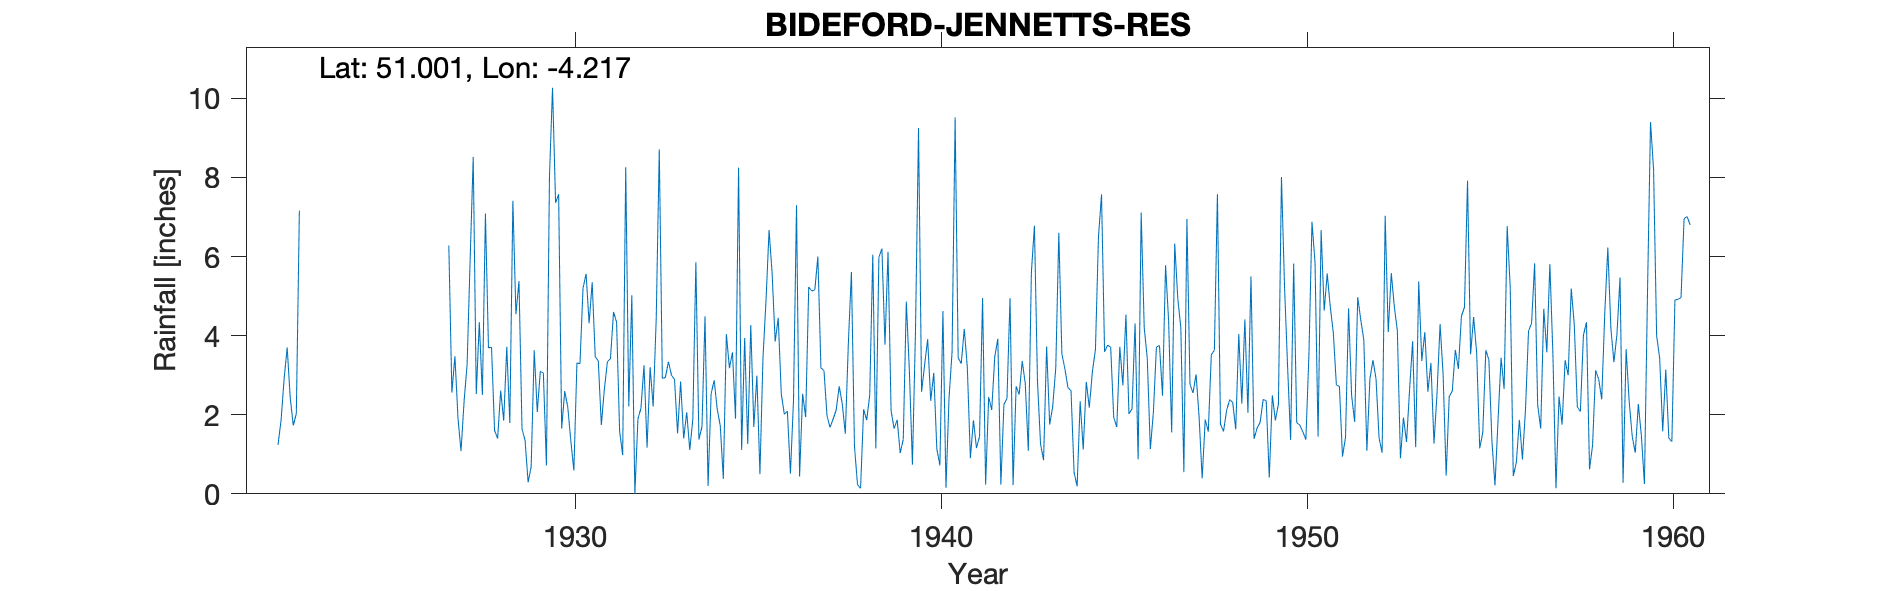

Data behind this chart, as committed beside it:
BIDEFORD-JENNETTS-RES, , , , , , , , , , , , , , , , , , , , , , , 
Grid ref, SS445247, Long, -4.217, Lat, 51, Elevation, 62, ft, , , , , , , , , , , , , , , 
Station no, 1861, , , , , , , , , , , , , , , , , , , , , , 
, 1920, 1921, 1922, 1923, 1924, 1925, 1926, 1927, 1928, 1929, 1930, 1931, 1932, 1933, 1934, 1935, 1936, 1937, 1938, 1939, 1940, 1941, 1942
January, , , , , , , , 6.28, 7.09, 1.64, 7.58, 3.47, 5.02, 3.34, 4.49, 1.11, 4.45, 5.16, 5.61, 6.12, 3.26, 3.29, 3.92
February, , , , , , , , 2.56, 3.69, 1.35, 1.65, 3.36, 0, 3, 0.2, 3.94, 2.53, 6, 1.2, 2.1, 3.91, 4.17, 0.23
March, , , , , , , , 3.48, 3.71, 0.29, 2.6, 1.74, 1.89, 2.89, 2.53, 1.26, 2.01, 3.18, 0.23, 1.65, 2.35, 3.2, 2.26
April, , , , , , , , 1.92, 1.6, 0.69, 2.19, 2.65, 2.17, 1.53, 2.87, 4.27, 2.09, 3.12, 0.14, 1.87, 3.06, 0.9, 2.41
May, , , 1.24, , , , , 1.08, 1.4, 3.63, 1.34, 3.34, 3.25, 2.84, 2.14, 1.69, 0.51, 1.97, 2.14, 1.03, 1.14, 1.86, 4.95
June, , , 1.86, , , , , 2.33, 2.61, 2.07, 0.59, 3.42, 1.17, 1.4, 1.72, 2.99, 2.35, 1.68, 1.86, 1.38, 0.72, 1.16, 0.22
July, , , 2.91, , , , , 3.28, 1.85, 3.1, 3.31, 4.6, 3.2, 2.06, 0.38, 0.5, 7.3, 1.89, 2.5, 4.86, 4.62, 1.45, 2.72
August, , , 3.7, , , , , 5.95, 3.72, 3.05, 3.29, 4.34, 2.21, 1.11, 4.04, 3.44, 0.44, 2.12, 6.05, 3.11, 0.15, 4.95, 2.51
September, , , 2.43, , , , , 8.52, 1.79, 0.72, 5.2, 1.58, 4.43, 1.89, 3.18, 4.89, 2.53, 2.72, 1.15, 0.74, 2.42, 0.23, 3.36
October, , , 1.73, , , , , 2.52, 7.41, 8.03, 5.56, 0.98, 8.71, 5.86, 3.58, 6.67, 1.94, 2.27, 5.98, 4.09, 3.59, 2.45, 2.79
November, , , 2.03, , , , , 4.34, 4.54, 10.27, 4.31, 8.26, 2.92, 1.37, 1.9, 5.58, 5.23, 1.52, 6.2, 9.25, 9.52, 2.12, 1.09
December, , , 7.16, , , , , 2.5, 5.38, 7.36, 5.35, 2.21, 2.94, 1.7, 8.25, 3.85, 5.13, 3.82, 3.77, 2.58, 3.44, 3.47, 5.59
Total, , , , , , , , 44.76, 44.79, 42.2, 42.97, 39.95, 37.91, 28.99, 35.28, 40.19, 36.51, 35.45, 36.83, 38.78, 38.18, 29.25, 32.05
1929 Dec confirmed by observer although …, , , , , , , , , , , , , , , , , , , , , , , 
